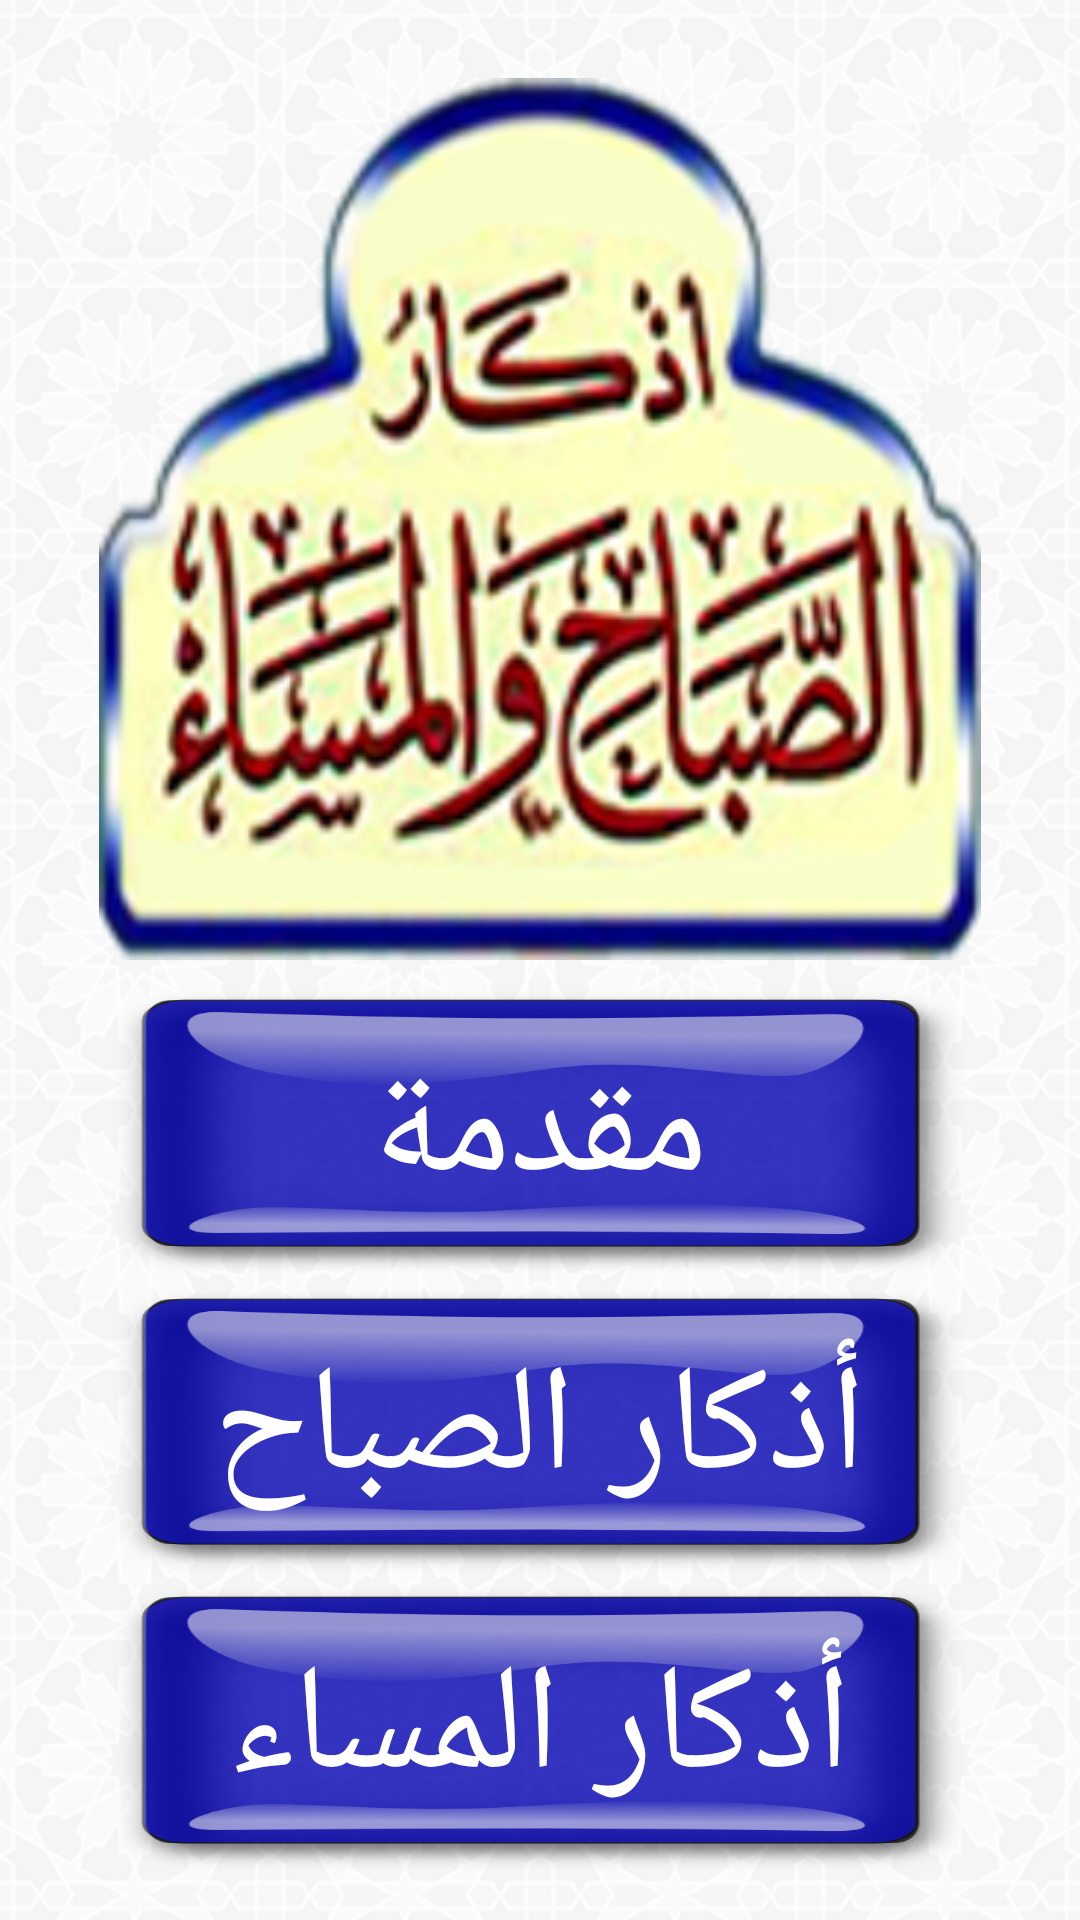

Write the Android layout XML for this screen, with the resource values it uses.
<!-- AndroidManifest.xml: activity theme Theme.AppTheme.NoActionBar -->
<!-- res/layout/activity_main.xml -->
<?xml version="1.0" encoding="utf-8"?>
<LinearLayout xmlns:android="http://schemas.android.com/apk/res/android"
    xmlns:tools="http://schemas.android.com/tools"
    android:layout_width="match_parent"
    android:layout_height="match_parent"
    android:paddingLeft="@dimen/activity_horizontal_margin"
    android:paddingRight="@dimen/activity_horizontal_margin"
    android:paddingTop="@dimen/activity_vertical_margin"
    android:paddingBottom="@dimen/activity_vertical_margin"
    tools:context="com.ites.makkahleave.mobileerp.activity.MainActivity"
    android:background="@drawable/background"
    android:orientation="vertical"
    android:gravity="center|fill_horizontal|center_vertical"
    android:weightSum="1">

    <ImageView
        android:layout_width="362dp"
        android:layout_height="0dp"
        android:id="@+id/imageView2"
        android:layout_gravity="center"
        android:src="@drawable/icon_home"
        android:layout_margin="10dp"
        android:layout_weight="0.5" />

    <LinearLayout
        android:layout_width="match_parent"
        android:layout_height="0dp"
        android:layout_weight="0.5"
        android:weightSum="3"
        android:orientation="horizontal"
        android:layout_gravity="center_horizontal">

        <TextView
            android:layout_width="0dp"
            android:layout_height="match_parent"
            android:layout_weight=".2" />

        <LinearLayout
            android:layout_width="0dp"
            android:layout_weight="2.6"
            android:layout_height="match_parent"
            android:orientation="vertical">

            <Button
                android:layout_width="match_parent"
                android:layout_height="0dp"
                android:layout_weight=".1"
                android:id="@+id/btn_mokadema"
                android:background="@drawable/button_blue1"
                android:layout_marginBottom="5dp"
                android:layout_gravity="center"
                android:text="مقدمة"
                android:textColor="#ffffff"
                android:textSize="50sp" />

            <Button
                android:layout_width="match_parent"
                android:layout_height="0dp"
                android:layout_weight=".1"
                android:id="@+id/btn_athaker_sabeh"
                android:background="@drawable/button_blue1"
                android:layout_marginBottom="5dp"
                android:layout_gravity="center"
                android:text="أذكار الصباح"
                android:textColor="#ffffff"
                android:textSize="50sp" />

            <Button
                android:layout_width="match_parent"
                android:layout_height="0dp"
                android:layout_weight=".1"
                android:id="@+id/btn_athaker_mase2"
                android:background="@drawable/button_blue1"
                android:layout_gravity="center"
                android:text="أذكار المساء"
                android:textColor="#ffffff"
                android:textSize="50sp" />


        </LinearLayout>

        <TextView
            android:layout_width="0dp"
            android:layout_height="match_parent"
            android:layout_weight=".2" />
    </LinearLayout>


</LinearLayout>
<!-- resources referenced by this layout -->
<resources>
  <dimen name="activity_horizontal_margin">16dp</dimen>
  <dimen name="activity_vertical_margin">16dp</dimen>
  <!-- drawable background: png bitmap (drawable, 100481 bytes) -->
  <!-- drawable button_blue1: png bitmap (drawable, 28364 bytes) -->
  <!-- drawable icon_home: png bitmap (drawable, 136116 bytes) -->
  <style name="Theme.AppTheme.NoActionBar">
          <item name="windowActionBar">false</item>
          <item name="windowNoTitle">true</item>
      </style>
</resources>
